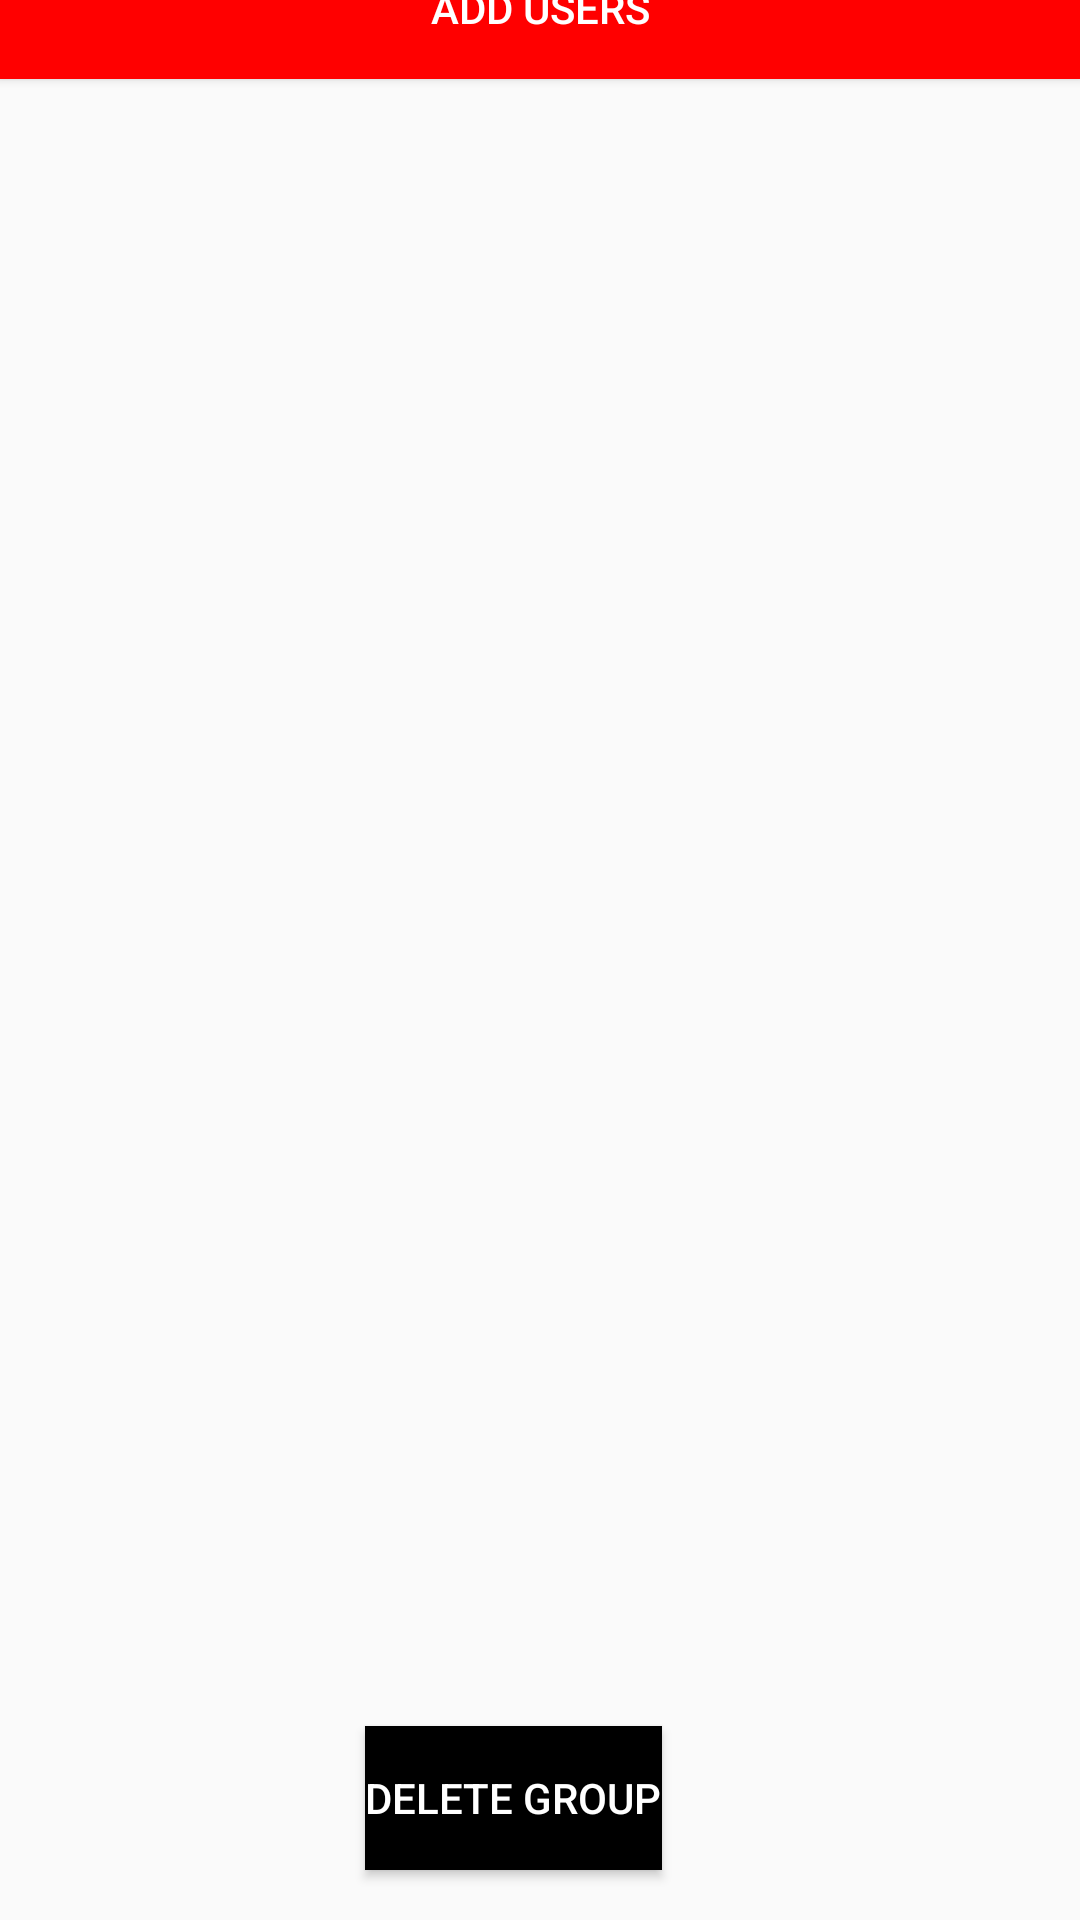

Produce the Android XML layout that renders to this screen, including the resource entries it uses.
<!-- AndroidManifest.xml: application theme AppTheme -->
<!-- res/layout/activity_group_users.xml -->
<?xml version="1.0" encoding="utf-8"?>
<androidx.constraintlayout.widget.ConstraintLayout xmlns:android="http://schemas.android.com/apk/res/android"
    xmlns:app="http://schemas.android.com/apk/res-auto"
    xmlns:tools="http://schemas.android.com/tools"
    android:layout_width="match_parent"
    android:layout_height="match_parent"
    tools:context=".EditGroup">

    <TextView
        android:id="@+id/dd"
        android:layout_width="401dp"
        android:layout_height="48dp"
        android:layout_marginBottom="641dp"
        android:text="TextView"
        android:textSize="30dp"
        app:layout_constraintBottom_toBottomOf="parent"
        app:layout_constraintEnd_toEndOf="parent"
        app:layout_constraintStart_toStartOf="parent"
        app:layout_constraintTop_toTopOf="parent" />

    <Button
        android:id="@+id/AddUsers"
        android:layout_width="match_parent"
        android:layout_height="wrap_content"
        android:layout_marginTop="3dp"
        android:background="@color/red"
        android:onClick="adduser"
        android:text="Add USers"
        android:textColor="@color/white"
        app:layout_constraintEnd_toEndOf="parent"
        app:layout_constraintStart_toStartOf="parent"
        app:layout_constraintTop_toBottomOf="@+id/dd" />

    <ListView
        android:id="@id/listview"
        android:layout_width="match_parent"
        android:layout_height="524dp"
        android:layout_marginTop="8dp"
        android:layout_marginBottom="79dp"
        app:layout_constraintBottom_toBottomOf="parent"
        app:layout_constraintEnd_toEndOf="parent"
        app:layout_constraintStart_toStartOf="parent"
        app:layout_constraintTop_toBottomOf="@+id/AddUsers" />

    <Button
        android:id="@+id/button9"
        android:layout_width="wrap_content"
        android:layout_height="wrap_content"
        android:layout_marginStart="147dp"
        android:layout_marginLeft="147dp"
        android:layout_marginTop="15dp"
        android:layout_marginEnd="165dp"
        android:layout_marginRight="165dp"
        android:layout_marginBottom="16dp"
        android:background="@color/black"
        android:text="Delete Group"
        android:textColor="@color/white"
        app:layout_constraintBottom_toBottomOf="parent"
        app:layout_constraintEnd_toEndOf="parent"
        app:layout_constraintStart_toStartOf="parent"
        app:layout_constraintTop_toBottomOf="@+id/listview"
        android:onClick="deletegroup"
        />

</androidx.constraintlayout.widget.ConstraintLayout>
<!-- resources referenced by this layout -->
<resources>
  <color name="black">#000000</color>
  <color name="red">#FF0000</color>
  <color name="white">#ffffff</color>
  <style name="AppTheme" parent="Theme.AppCompat.Light.DarkActionBar">
          
          <item name="colorPrimary">@color/colorPrimary</item>
          <item name="colorPrimaryDark">@color/colorPrimaryDark</item>
          <item name="colorAccent">@color/colorAccent</item>
      </style>
  <color name="colorPrimary">#FF0000</color>
  <color name="colorPrimaryDark">#00574B</color>
  <color name="colorAccent">#D81B60</color>
</resources>
